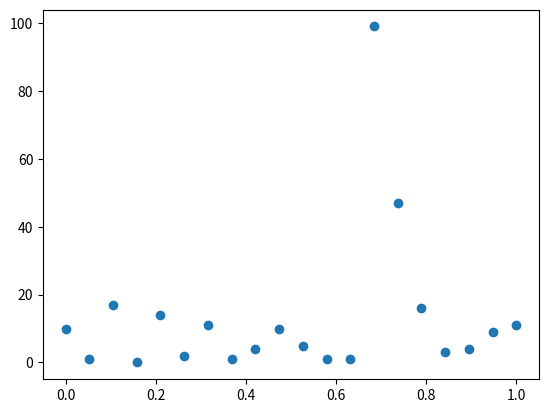
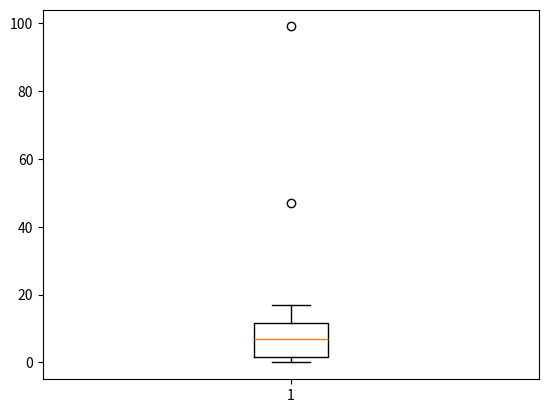

Source code (Python) for these figures, in order:
#!/usr/bin/env python
# coding: utf-8

# In[1]:


get_ipython().run_line_magic('matplotlib', 'inline')
# Load the "autoreload" extension
get_ipython().run_line_magic('load_ext', 'autoreload')
# always reload modules
get_ipython().run_line_magic('autoreload', '2')
# black formatter for jupyter notebooks
# %load_ext nb_black
# black formatter for jupyter lab
get_ipython().run_line_magic('load_ext', 'lab_black')

get_ipython().run_line_magic('run', '../../../src/notebook_env.py')


# # Maße der zentralen Tendenz, Streumaße und Fünf-Punkte Zusammenfassung

# 1. Berechnen Sie Mittelwert, Standardabweichung, Modalwert des Vektors `data`.
# 
# `data = [10, 1, 17, 0, 14, 2, 11, 1, 4, 10, 5, 1, 1, 99, 47, 16, 3, 4, 9, 11]`
# 
# 2. Berechnen Sie die Fünf-Punkte-Zusammenfassung für `data`.
# 
# 3. Generieren Sie mit der Funktion `np.linspace()` eine $x$-Achse mit Werten zwischen $0$ und $1$ und stellen Sie `data` als Streudiagramm dar.
# 
# 4. Stellen Sie die Daten als Boxplot dar.
# 
# 5. Bewerten Sie anhand der Ergebnisse mögliche Ausreißer.

# -------------------------------------------------------

# In[2]:


# Frage 1 ...


# In[3]:


# Frage 2 ...


# In[4]:


# Frage 3 ...


# In[5]:


# Frage 4 ...


# In[6]:


# Frage 5 ...


# ## Lösungen

# In[7]:


import numpy as np
import statistics as st

data = [10, 1, 17, 0, 14, 2, 11, 1, 4, 10, 5, 1, 1, 99, 47, 16, 3, 4, 9, 11]
print(f"Mittelwert: {np.mean(data)}")
print(f"Standardabweichung: {np.std(data)}")
print(f"Modalwert: {st.mode(data)}")


# In[8]:


# Berechne Fünf-Punkte-Zusammenfassung
# Berechne die Quartilen
q1, median, q3 = np.percentile(data, [25, 50, 75])

# Berechne minimal/maximal Datenpunkte
data_min, data_max = min(data), max(data)

# Ausgabe der Daten
print(f"Min:    {data_min}")
print(f"Q1:     {q1}")
print(f"Median: {median}")
print(f"Q3:     {q3}")
print(f"Max:    {data_max}")


# In[9]:


import matplotlib.pyplot as plt

x = np.linspace(0, 1, len(data))
fig, ax = plt.subplots()
ax.scatter(x, data, marker="o")
plt.show()


# In[10]:


fig, ax = plt.subplots()
ax.boxplot(data)
plt.show()


# ```{toggle}
# Anhand der visuellen Auswertung von Boxplot und Streudiagram liegt es nahe, dass die Datenpunkte 99 und 27 Ausreißer sind.
# ```
